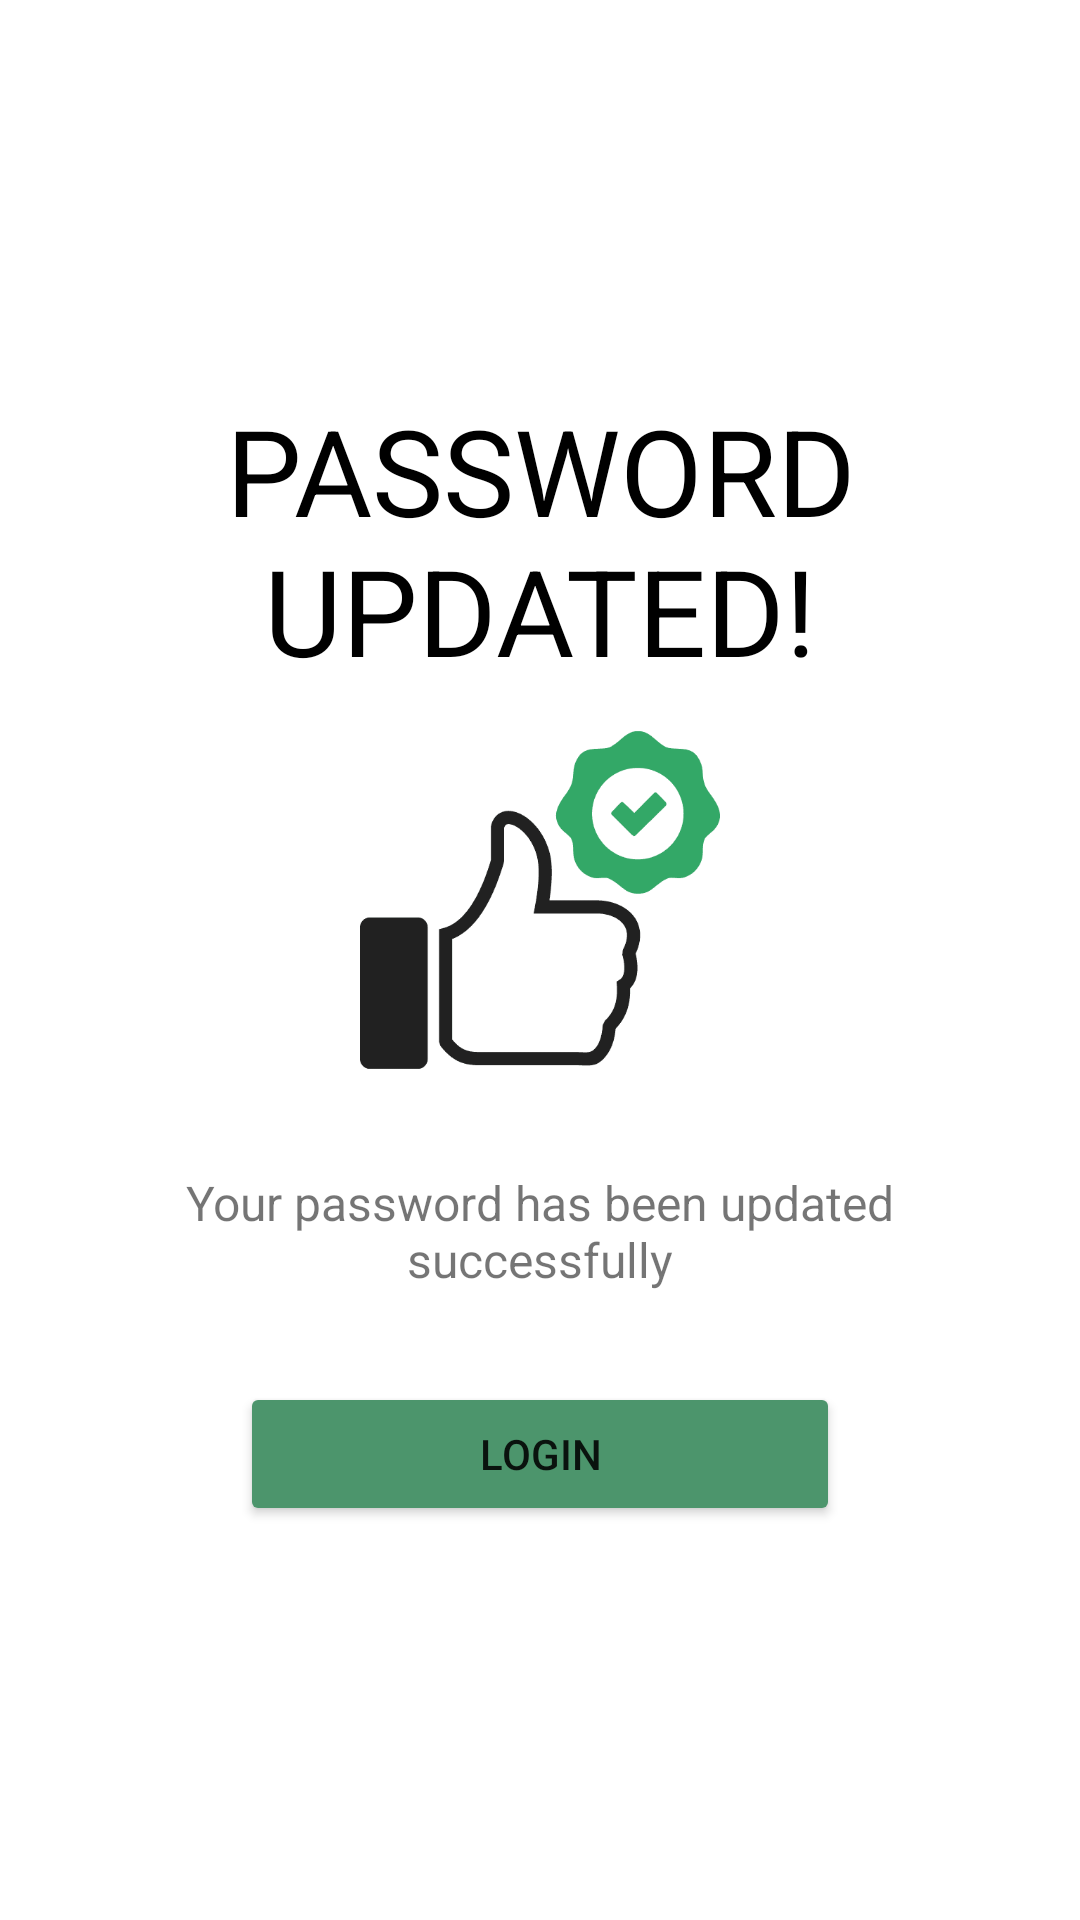

Reconstruct the res/layout file that produces this screen, plus the resources it refers to.
<!-- AndroidManifest.xml: application theme Theme.Final -->
<!-- res/layout/activity_forget_pw_success.xml -->
<?xml version="1.0" encoding="utf-8"?>
<LinearLayout xmlns:android="http://schemas.android.com/apk/res/android"
    xmlns:app="http://schemas.android.com/apk/res-auto"
    xmlns:tools="http://schemas.android.com/tools"
    android:layout_width="match_parent"
    android:layout_height="match_parent"
    tools:context="LoginSignup.ForgetPwSuccess"
    android:padding="30dp"
    android:orientation="vertical">

 

    <LinearLayout
        android:layout_width="match_parent"
        android:layout_height="match_parent"
        android:gravity="center_horizontal"
        android:orientation="vertical">

        <TextView
            android:layout_marginTop="100dp"
            android:layout_width="wrap_content"
            android:layout_height="wrap_content"
            android:text="Password Updated!"
            android:textColor="@color/black"
            android:textSize="40sp"
            android:textAlignment="center"
            android:textAllCaps="true"/>

        <ImageView
            android:layout_width="120dp"
            android:layout_height="120dp"
            android:src="@drawable/endorsement_icon"
            android:layout_marginTop="10dp"/>

        <TextView
            android:layout_width="wrap_content"
            android:layout_height="wrap_content"
            android:text="Your password has been updated successfully"
            android:layout_marginTop="30dp"
            android:textSize="16sp"
            android:textAlignment="center"/>

        <Button
            android:id="@+id/login_btn"
            android:layout_width="200dp"
            android:onClick="callLoginScreen"
            android:layout_height="wrap_content"
            android:text="Login"
            android:backgroundTint="#4C956C"
            android:layout_marginTop="30dp"/>





    </LinearLayout>

</LinearLayout>
<!-- resources referenced by this layout -->
<resources>
  <color name="black">#FF000000</color>
  <!-- drawable endorsement_icon: png bitmap (drawable-v24, 4525 bytes) -->
  <style name="Theme.Final" parent="Theme.MaterialComponents.DayNight.NoActionBar">
          
          <item name="colorPrimary">@color/purple_500</item>
          <item name="colorPrimaryVariant">@color/purple_700</item>
          <item name="colorOnPrimary">@color/white</item>
          
          <item name="colorSecondary">@color/teal_200</item>
          <item name="colorSecondaryVariant">@color/teal_700</item>
          <item name="colorOnSecondary">@color/black</item>
          
          <item name="android:statusBarColor" tools:targetApi="l">?attr/colorPrimaryVariant</item>
          
      </style>
  <color name="purple_500">#FF6200EE</color>
  <color name="purple_700">#FF3700B3</color>
  <color name="white">#FFFFFFFF</color>
  <color name="teal_200">#FF03DAC5</color>
  <color name="teal_700">#FF018786</color>
</resources>
